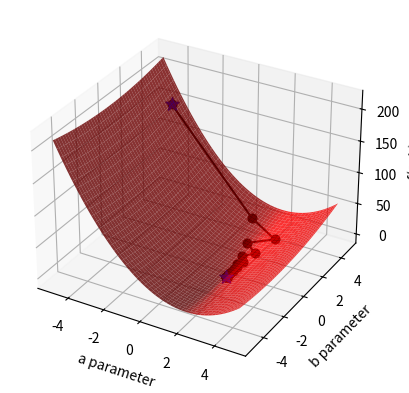

Write Python code to recreate this figure.
## This is course material for Introduction to Python Scientific Programming
## Class 19 Example code: gradient_descent_line_search.py
# [redacted]
##
## (c) Copyright 2020. Intelligent Racing Inc. Not permitted for commercial use

import numpy as np
import matplotlib.pyplot as plt
from mpl_toolkits import mplot3d

fig = plt.figure()

sample_count = 100
x_sample = 10*np.random.random(sample_count)-5
y_sample = 2*x_sample - 1 + np.random.normal(0, 1.0, sample_count)

# plots the parameter space
ax2 = fig.add_subplot(1,1,1, projection = '3d')

def penalty(para_a, para_b):
    global x_sample, y_sample, sample_count

    squares = (y_sample - para_a*x_sample - para_b)**2
    return 1/2/sample_count*np.sum(squares)

a_arr, b_arr = np.meshgrid(np.arange(-5, 5, 0.1), np.arange(-5, 5, 0.1) )

func_value = np.zeros(a_arr.shape)
for x in range(a_arr.shape[0]):
    for y in range(a_arr.shape[1]):
            func_value[x, y] = penalty(a_arr[x, y], b_arr[x, y])

ax2.plot_surface(a_arr, b_arr, func_value, color = 'red', alpha = 0.8)
ax2.set_xlabel('a parameter')
ax2.set_ylabel('b parameter')
ax2.set_zlabel('f(a, b)')

# Plot the gradient descent

def grad(aa):
    global sample_count, y_sample, x_sample

    grad_aa = np.zeros(2)
    update_vector = 1/sample_count * (y_sample - aa[0] * x_sample - aa[1])
    grad_aa[0] = - x_sample.dot(update_vector)
    grad_aa[1] = - np.ones(sample_count).dot(update_vector)
    return grad_aa

aa = np.array([-4, 4])
value = penalty(aa[0],aa[1])
ax2.scatter(aa[0], aa[1], penalty(aa[0],aa[1]), c='b', s=100, marker='*')
epsilon = 0.00001
learn_rates = [0.2, 0.1, 0.05, 0.01]
max_iteration = 100
delta = value
iter = 0
# Update vector aa
while delta > epsilon and iter < max_iteration: 
    delta = 0
    aa_next = aa
    for rate in learn_rates:
        aa_try = aa - rate * grad(aa)
        value_next = penalty(aa_try[0],aa_try[1])
        if value_next<value and value - value_next > delta:
            delta = value - value_next
            aa_next = aa_try

    ax2.plot([aa[0],aa_next[0]],[aa[1], aa_next[1]],\
        [penalty(aa[0],aa[1]), penalty(aa_next[0],aa_next[1]) ], 'ko-')
    aa = aa_next
    value = value - delta
    iter +=1
    fig.canvas.draw_idle()
    plt.pause(0.1)

print('Optimal result: ', aa)
print('Step Count:', iter)
ax2.scatter(aa[0], aa[1], penalty(aa[0],aa[1]), c='b', s=100, marker='*')
plt.show()

